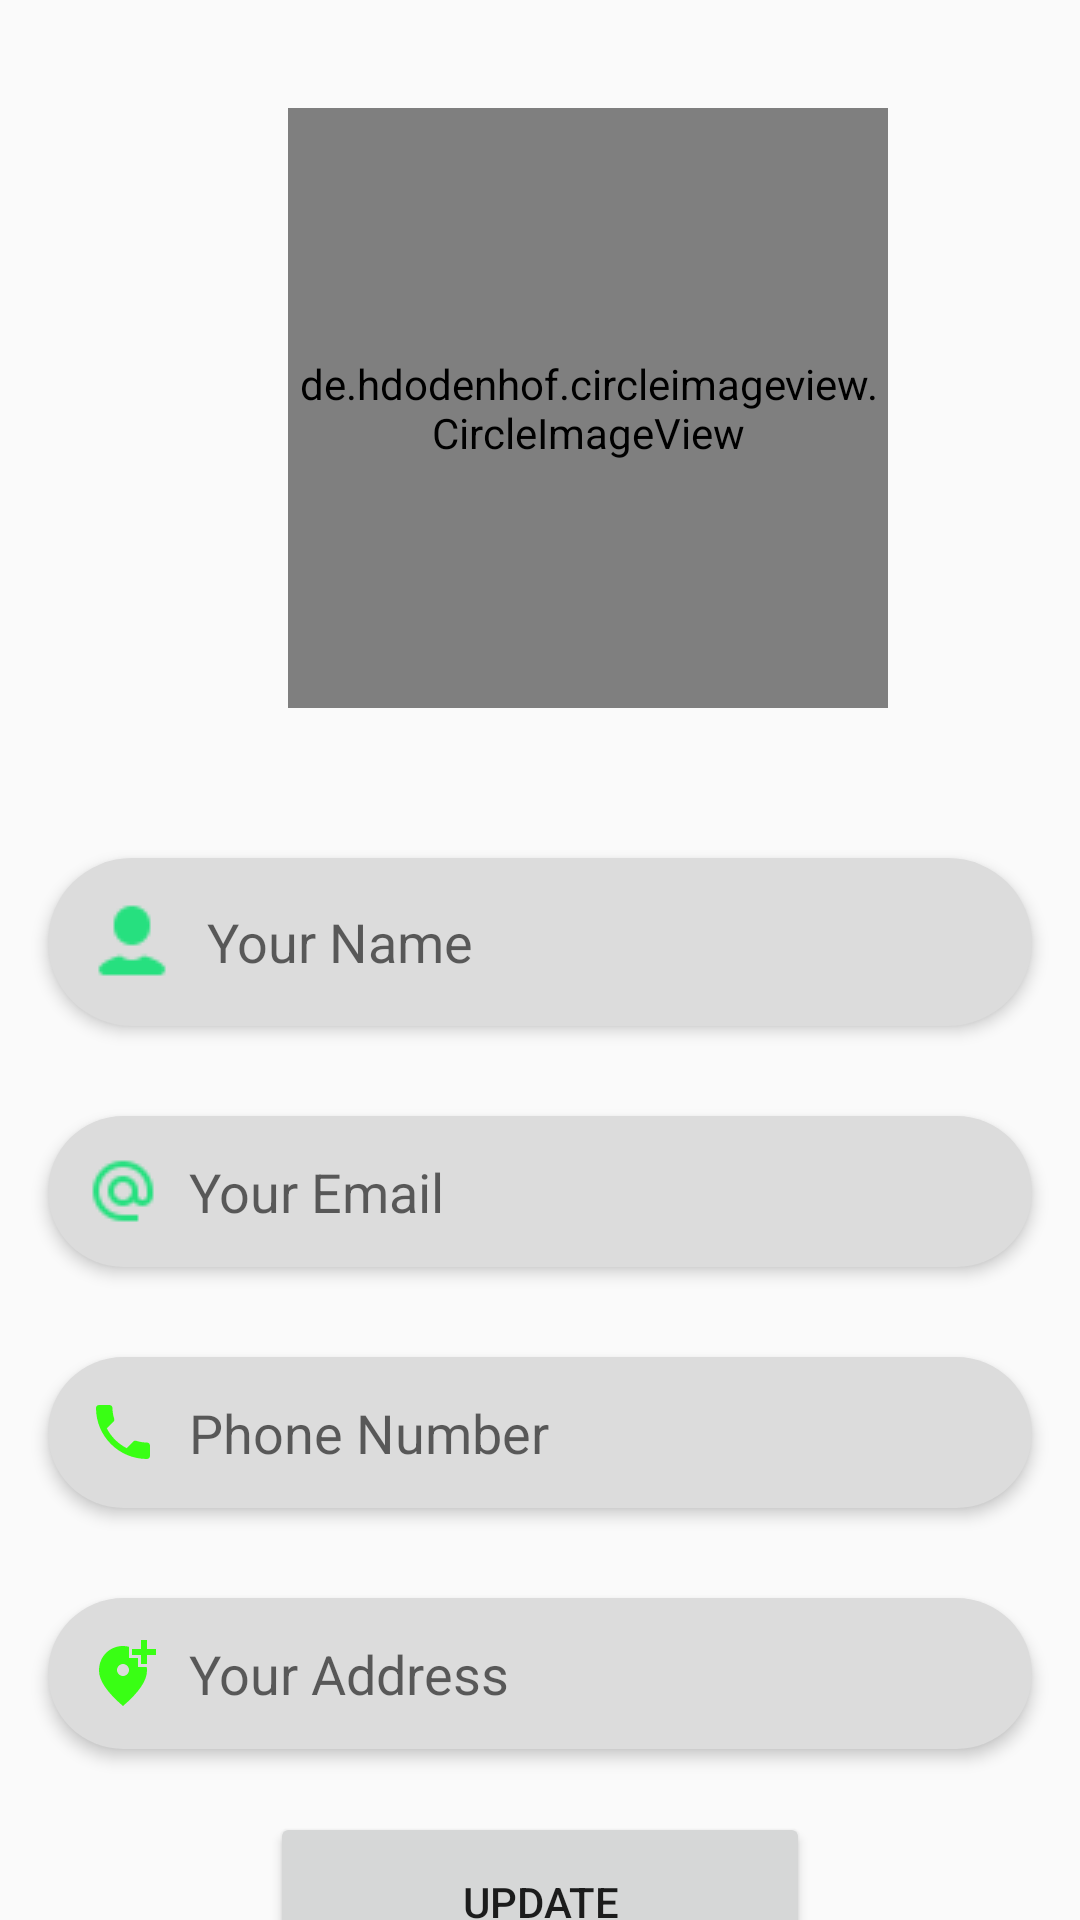

Write the Android layout XML for this screen, with the resource values it uses.
<!-- AndroidManifest.xml: application theme Theme.GrocerryApp -->
<!-- res/layout/fragment_profile.xml -->
<?xml version="1.0" encoding="utf-8"?>
<androidx.constraintlayout.widget.ConstraintLayout xmlns:android="http://schemas.android.com/apk/res/android"
    xmlns:app="http://schemas.android.com/apk/res-auto"
    xmlns:tools="http://schemas.android.com/tools"
    android:layout_width="match_parent"
    android:layout_height="match_parent"
    tools:context=".ui.profile.ProfileFragment">

    <de.hdodenhof.circleimageview.CircleImageView
        android:id="@+id/image_profile"
        android:layout_width="200dp"
        android:layout_height="200dp"
        android:layout_marginStart="96dp"
        android:layout_marginTop="36dp"
        android:src="@drawable/profile"
        app:civ_border_color="#FF000000"
        app:civ_border_width="2dp"
        app:layout_constraintStart_toStartOf="parent"
        app:layout_constraintTop_toTopOf="parent" />

    <EditText
        android:id="@+id/name_profile"
        android:layout_width="0dp"
        android:layout_height="wrap_content"
        android:layout_marginStart="16dp"
        android:layout_marginTop="50dp"
        android:layout_marginEnd="16dp"
        android:background="@drawable/category_text"
        android:drawableLeft="@drawable/person"
        android:drawablePadding="10dp"
        android:elevation="3dp"
        android:hint="Your Name"
        android:padding="13dp"
        app:layout_constraintEnd_toEndOf="parent"
        app:layout_constraintStart_toStartOf="parent"
        app:layout_constraintTop_toBottomOf="@+id/image_profile" />

    <EditText
        android:id="@+id/email_profile"
        android:layout_width="0dp"
        android:layout_height="wrap_content"
        android:layout_marginStart="16dp"
        android:layout_marginTop="30dp"
        android:layout_marginEnd="16dp"
        android:background="@drawable/category_text"
        android:drawableLeft="@drawable/email"
        android:drawablePadding="10dp"
        android:elevation="3dp"
        android:hint="Your Email"
        android:padding="13dp"
        app:layout_constraintEnd_toEndOf="parent"
        app:layout_constraintStart_toStartOf="parent"
        app:layout_constraintTop_toBottomOf="@+id/name_profile" />


    <EditText
        android:id="@+id/phn_no_profile"
        android:layout_width="0dp"
        android:layout_height="wrap_content"
        android:layout_marginStart="16dp"
        android:layout_marginTop="30dp"
        android:layout_marginEnd="16dp"
        android:background="@drawable/category_text"
        android:drawableLeft="@drawable/ic_baseline_local_phone_24"
        android:drawablePadding="10dp"
        android:elevation="3dp"
        android:hint="Phone Number"
        android:padding="13dp"
        app:layout_constraintEnd_toEndOf="parent"
        app:layout_constraintStart_toStartOf="parent"
        app:layout_constraintTop_toBottomOf="@+id/email_profile" />

    <EditText
        android:id="@+id/address_profile"
        android:layout_width="0dp"
        android:layout_height="wrap_content"
        android:layout_marginStart="16dp"
        android:layout_marginTop="30dp"
        android:layout_marginEnd="16dp"
        android:background="@drawable/category_text"
        android:drawableLeft="@drawable/ic_baseline_add_location_alt_24"
        android:drawablePadding="10dp"
        android:elevation="3dp"
        android:hint="Your Address"
        android:padding="13dp"
        app:layout_constraintEnd_toEndOf="parent"
        app:layout_constraintStart_toStartOf="parent"
        app:layout_constraintTop_toBottomOf="@+id/phn_no_profile" />


    <Button
        android:id="@+id/update_profile"
        android:layout_width="180dp"
        android:layout_height="60dp"
        android:layout_marginTop="21dp"
        android:text="Update"
        app:layout_constraintEnd_toEndOf="parent"
        app:layout_constraintStart_toStartOf="parent"
        app:layout_constraintTop_toBottomOf="@+id/address_profile" />

</androidx.constraintlayout.widget.ConstraintLayout>
<!-- resources referenced by this layout -->
<resources>
  <!-- drawable category_text (drawable) -->
  <?xml version="1.0" encoding="utf-8"?>
  <shape xmlns:android="http://schemas.android.com/apk/res/android">
      <solid android:color = "#dcdcdc"/>
      <corners android:radius="30dp"/>
  
  </shape>
  <!-- drawable email: png bitmap (drawable, 867 bytes) -->
  <!-- drawable ic_baseline_add_location_alt_24 (drawable) -->
  <vector android:height="24dp" android:tint="#39FF14"
      android:viewportHeight="24" android:viewportWidth="24"
      android:width="24dp" xmlns:android="http://schemas.android.com/apk/res/android">
      <path android:fillColor="@android:color/white" android:pathData="M20,1v3h3v2h-3v3h-2L18,6h-3L15,4h3L18,1h2zM12,13c1.1,0 2,-0.9 2,-2s-0.9,-2 -2,-2 -2,0.9 -2,2 0.9,2 2,2zM14,3.25L14,7h3v3h2.92c0.05,0.39 0.08,0.79 0.08,1.2 0,3.32 -2.67,7.25 -8,11.8 -5.33,-4.55 -8,-8.48 -8,-11.8C4,6.22 7.8,3 12,3c0.68,0 1.35,0.08 2,0.25z"/>
  </vector>
  <!-- drawable ic_baseline_local_phone_24 (drawable) -->
  <vector android:height="24dp" android:tint="#39FF14"
      android:viewportHeight="24" android:viewportWidth="24"
      android:width="24dp" xmlns:android="http://schemas.android.com/apk/res/android">
      <path android:fillColor="@android:color/white" android:pathData="M6.62,10.79c1.44,2.83 3.76,5.14 6.59,6.59l2.2,-2.2c0.27,-0.27 0.67,-0.36 1.02,-0.24 1.12,0.37 2.33,0.57 3.57,0.57 0.55,0 1,0.45 1,1V20c0,0.55 -0.45,1 -1,1 -9.39,0 -17,-7.61 -17,-17 0,-0.55 0.45,-1 1,-1h3.5c0.55,0 1,0.45 1,1 0,1.25 0.2,2.45 0.57,3.57 0.11,0.35 0.03,0.74 -0.25,1.02l-2.2,2.2z"/>
  </vector>
  <!-- drawable person: png bitmap (drawable, 532 bytes) -->
  <style name="Theme.GrocerryApp" parent="Theme.AppCompat.Light.DarkActionBar">
          
          <item name="colorPrimary">@color/purple_500</item>
          <item name="colorPrimaryVariant">@color/purple_700</item>
          <item name="colorOnPrimary">@color/white</item>
          
          <item name="colorSecondary">@color/teal_200</item>
          <item name="colorSecondaryVariant">@color/teal_700</item>
          <item name="colorOnSecondary">@color/black</item>
          
          <item name="android:statusBarColor" tools:targetApi="l">?attr/colorPrimaryVariant</item>
          
      </style>
  <color name="purple_500">#84DE02</color>
  <color name="purple_700">#008000</color>
  <color name="white">#FFFFFFFF</color>
  <color name="teal_200">#FF03DAC5</color>
  <color name="teal_700">#FF018786</color>
  <color name="black">#FF000000</color>
</resources>
